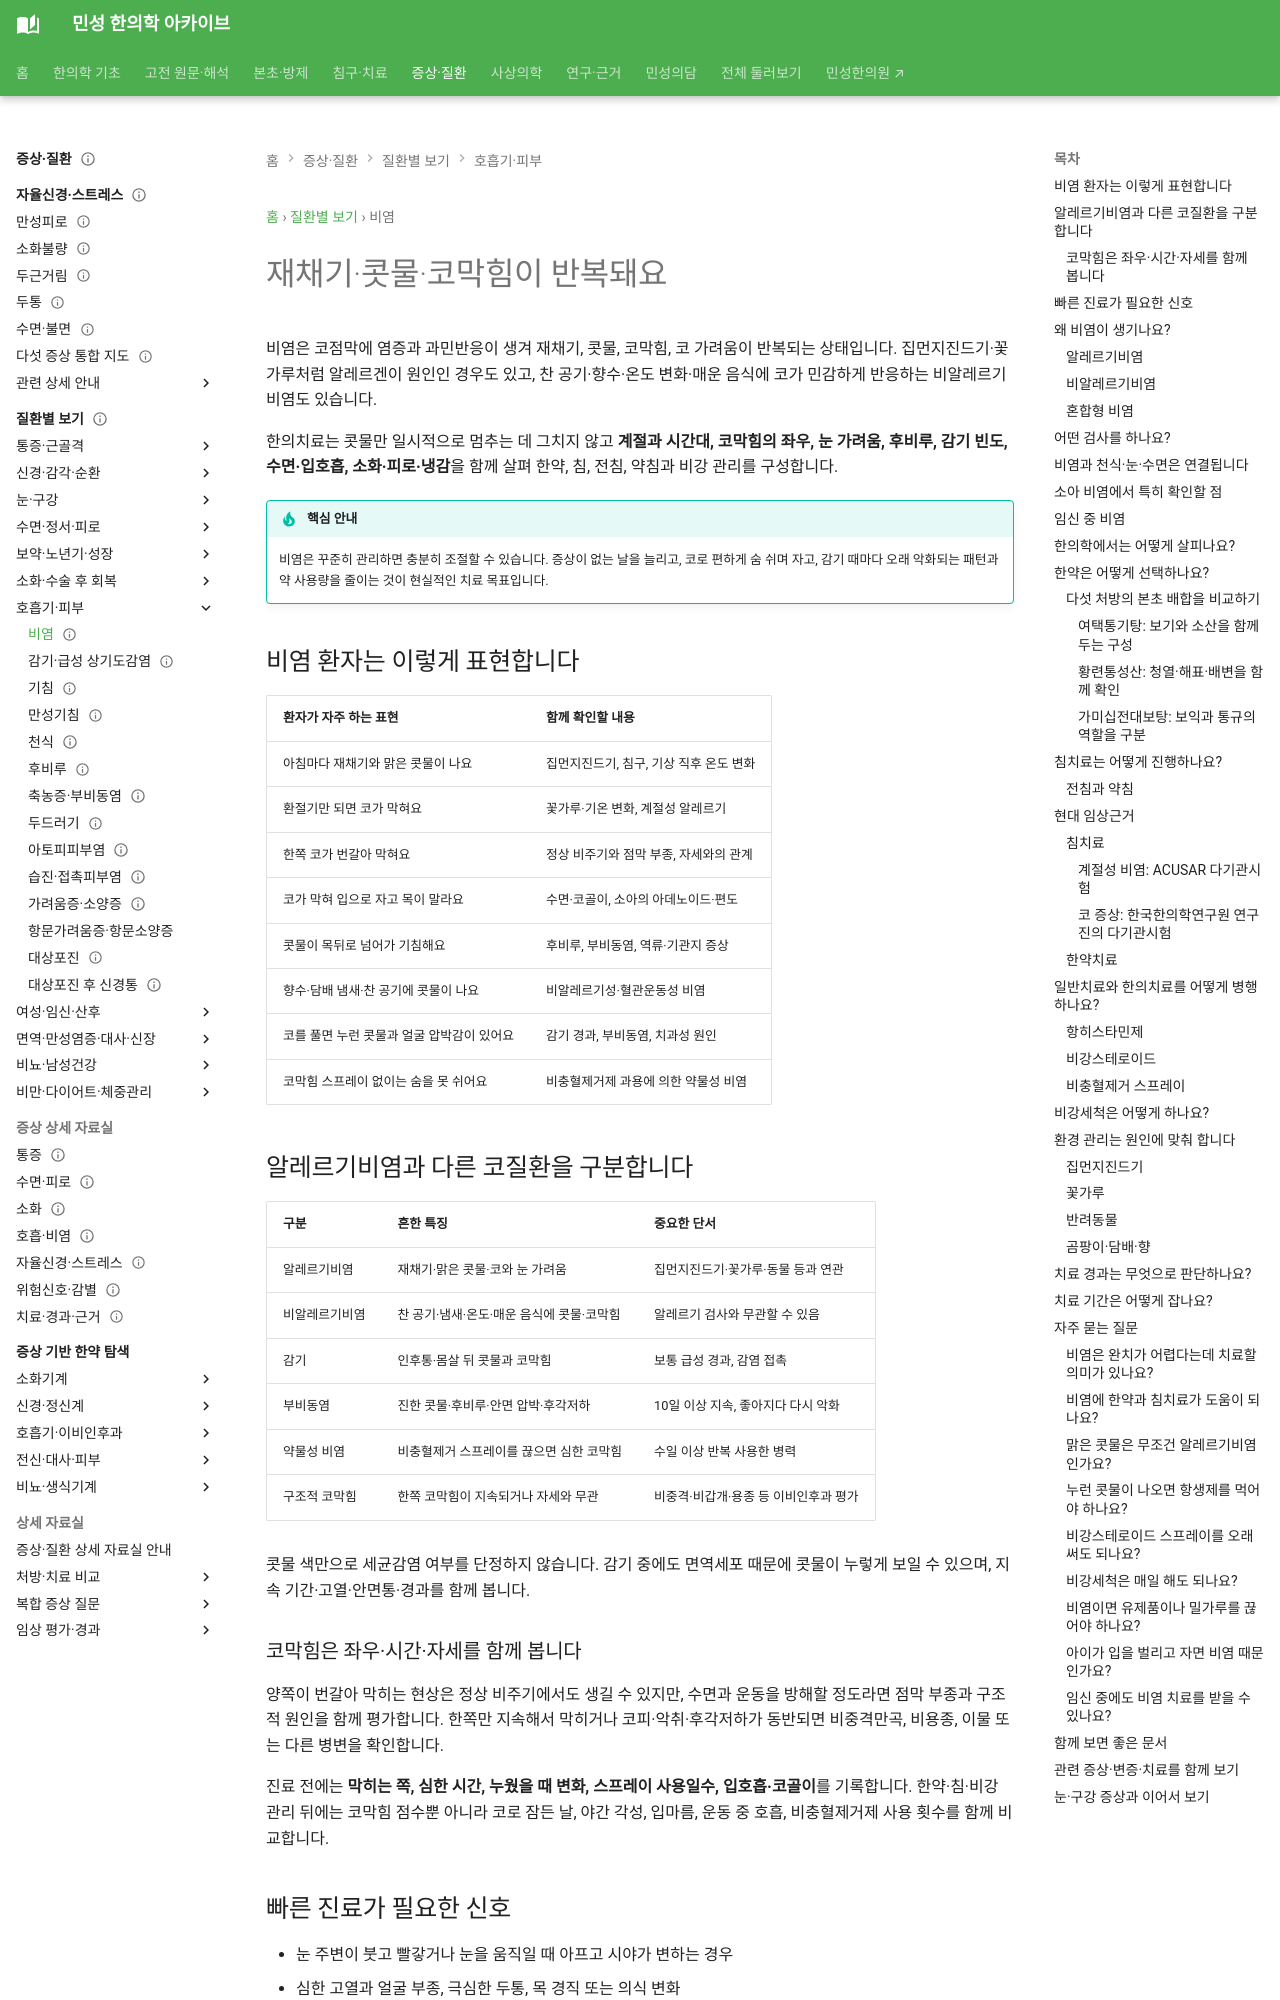

repository: joowon1111/minseong-korean-medicine-wiki · page: conditions/rhinitis/index.html · generator: mkdocs

---
search_title: "비염: 재채기·콧물·코막힘의 원인과 한의치료"
reader_tools: true
title: "재채기·콧물·코막힘이 반복돼요 — 비염의 원인과 한의치료"
description: "알레르기비염과 비알레르기비염, 감기·축농증을 구분하고 한약·침·전침·약침, 비강세척과 환경관리를 깊이 있게 안내합니다."
keywords:
  - 비염
  - 알레르기비염
  - 코막힘
  - 맑은 콧물
  - 재채기
  - 후비루
  - 비염 한약
  - 비염 침치료
  - 소아 비염
status: published
last_reviewed: 2026-09-06
---

# 재채기·콧물·코막힘이 반복돼요

비염은 코점막에 염증과 과민반응이 생겨 재채기, 콧물, 코막힘, 코 가려움이 반복되는 상태입니다. 집먼지진드기·꽃가루처럼 알레르겐이 원인인 경우도 있고, 찬 공기·향수·온도 변화·매운 음식에 코가 민감하게 반응하는 비알레르기비염도 있습니다.

한의치료는 콧물만 일시적으로 멈추는 데 그치지 않고 **계절과 시간대, 코막힘의 좌우, 눈 가려움, 후비루, 감기 빈도, 수면·입호흡, 소화·피로·냉감**을 함께 살펴 한약, 침, 전침, 약침과 비강 관리를 구성합니다.

!!! tip "핵심 안내"
    비염은 꾸준히 관리하면 충분히 조절할 수 있습니다. 증상이 없는 날을 늘리고, 코로 편하게 숨 쉬며 자고, 감기 때마다 오래 악화되는 패턴과 약 사용량을 줄이는 것이 현실적인 치료 목표입니다.

## 비염 환자는 이렇게 표현합니다 {#sneezing-runny-nose}

| 환자가 자주 하는 표현 | 함께 확인할 내용 |
|---|---|
| 아침마다 재채기와 맑은 콧물이 나요 | 집먼지진드기, 침구, 기상 직후 온도 변화 |
| 환절기만 되면 코가 막혀요 | 꽃가루·기온 변화, 계절성 알레르기 |
| 한쪽 코가 번갈아 막혀요 | 정상 비주기와 점막 부종, 자세와의 관계 |
| 코가 막혀 입으로 자고 목이 말라요 | 수면·코골이, 소아의 아데노이드·편도 |
| 콧물이 목뒤로 넘어가 기침해요 | 후비루, 부비동염, 역류·기관지 증상 |
| 향수·담배 냄새·찬 공기에 콧물이 나요 | 비알레르기성·혈관운동성 비염 |
| 코를 풀면 누런 콧물과 얼굴 압박감이 있어요 | 감기 경과, 부비동염, 치과성 원인 |
| 코막힘 스프레이 없이는 숨을 못 쉬어요 | 비충혈제거제 과용에 의한 약물성 비염 |

## 알레르기비염과 다른 코질환을 구분합니다 {#allergic-rhinitis}

| 구분 | 흔한 특징 | 중요한 단서 |
|---|---|---|
| 알레르기비염 | 재채기·맑은 콧물·코와 눈 가려움 | 집먼지진드기·꽃가루·동물 등과 연관 |
| 비알레르기비염 | 찬 공기·냄새·온도·매운 음식에 콧물·코막힘 | 알레르기 검사와 무관할 수 있음 |
| 감기 | 인후통·몸살 뒤 콧물과 코막힘 | 보통 급성 경과, 감염 접촉 |
| 부비동염 | 진한 콧물·후비루·안면 압박·후각저하 | 10일 이상 지속, 좋아지다 다시 악화 |
| 약물성 비염 | 비충혈제거 스프레이를 끊으면 심한 코막힘 | 수일 이상 반복 사용한 병력 |
| 구조적 코막힘 | 한쪽 코막힘이 지속되거나 자세와 무관 | 비중격·비갑개·용종 등 이비인후과 평가 |

콧물 색만으로 세균감염 여부를 단정하지 않습니다. 감기 중에도 면역세포 때문에 콧물이 누렇게 보일 수 있으며, 지속 기간·고열·안면통·경과를 함께 봅니다.

### 코막힘은 좌우·시간·자세를 함께 봅니다 {#nasal-congestion}

양쪽이 번갈아 막히는 현상은 정상 비주기에서도 생길 수 있지만, 수면과 운동을 방해할 정도라면 점막 부종과 구조적 원인을 함께 평가합니다. 한쪽만 지속해서 막히거나 코피·악취·후각저하가 동반되면 비중격만곡, 비용종, 이물 또는 다른 병변을 확인합니다.

진료 전에는 **막히는 쪽, 심한 시간, 누웠을 때 변화, 스프레이 사용일수, 입호흡·코골이**를 기록합니다. 한약·침·비강 관리 뒤에는 코막힘 점수뿐 아니라 코로 잠든 날, 야간 각성, 입마름, 운동 중 호흡, 비충혈제거제 사용 횟수를 함께 비교합니다.
